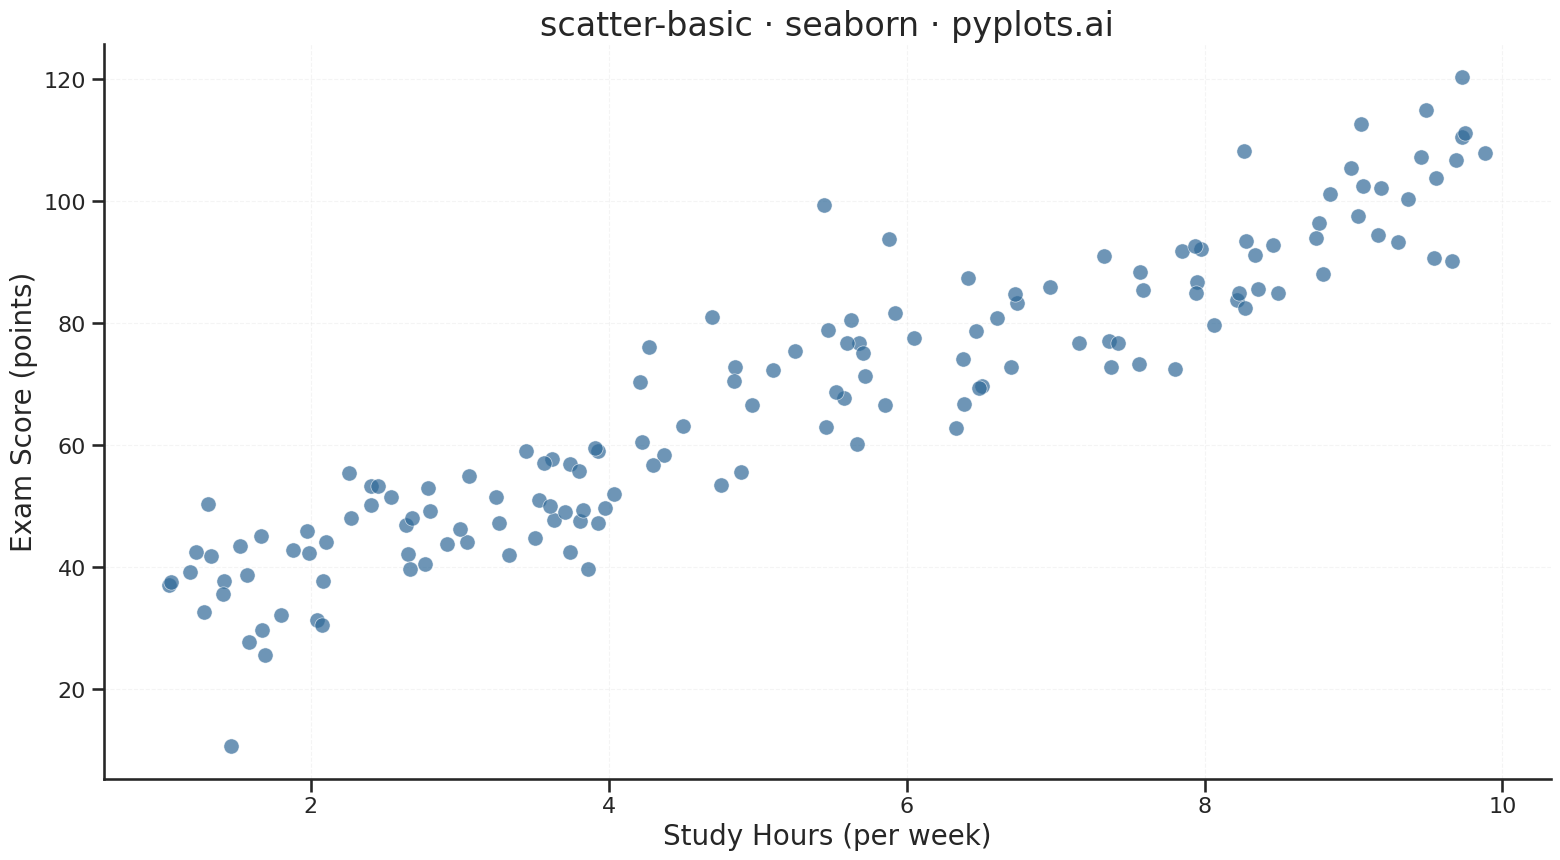

Generate this figure with matplotlib:
""" pyplots.ai
scatter-basic: Basic Scatter Plot
Library: seaborn 0.13.2 | Python 3.14
Quality: 82/100 | Created: 2025-12-22
"""

import matplotlib.pyplot as plt
import numpy as np
import pandas as pd
import seaborn as sns


# Data - study hours vs exam scores with realistic correlation
np.random.seed(42)
study_hours = np.random.uniform(1, 10, 150)
exam_scores = study_hours * 8 + np.random.randn(150) * 8 + 25
df = pd.DataFrame({"Study Hours (per week)": study_hours, "Exam Score (points)": exam_scores})

# Plot
sns.set_theme(style="ticks", context="talk", font_scale=1.1)
fig, ax = plt.subplots(figsize=(16, 9))
sns.scatterplot(
    data=df,
    x="Study Hours (per week)",
    y="Exam Score (points)",
    ax=ax,
    alpha=0.7,
    s=120,
    color="#306998",
    edgecolor="white",
    linewidth=0.5,
)

# Style
ax.set_title("scatter-basic · seaborn · pyplots.ai", fontsize=24, fontweight="medium")
ax.set_xlabel("Study Hours (per week)", fontsize=20)
ax.set_ylabel("Exam Score (points)", fontsize=20)
ax.tick_params(axis="both", labelsize=16)
ax.grid(True, alpha=0.2, linestyle="--", linewidth=0.8)
sns.despine(ax=ax)

plt.tight_layout()
plt.savefig("plot.png", dpi=300, bbox_inches="tight")
